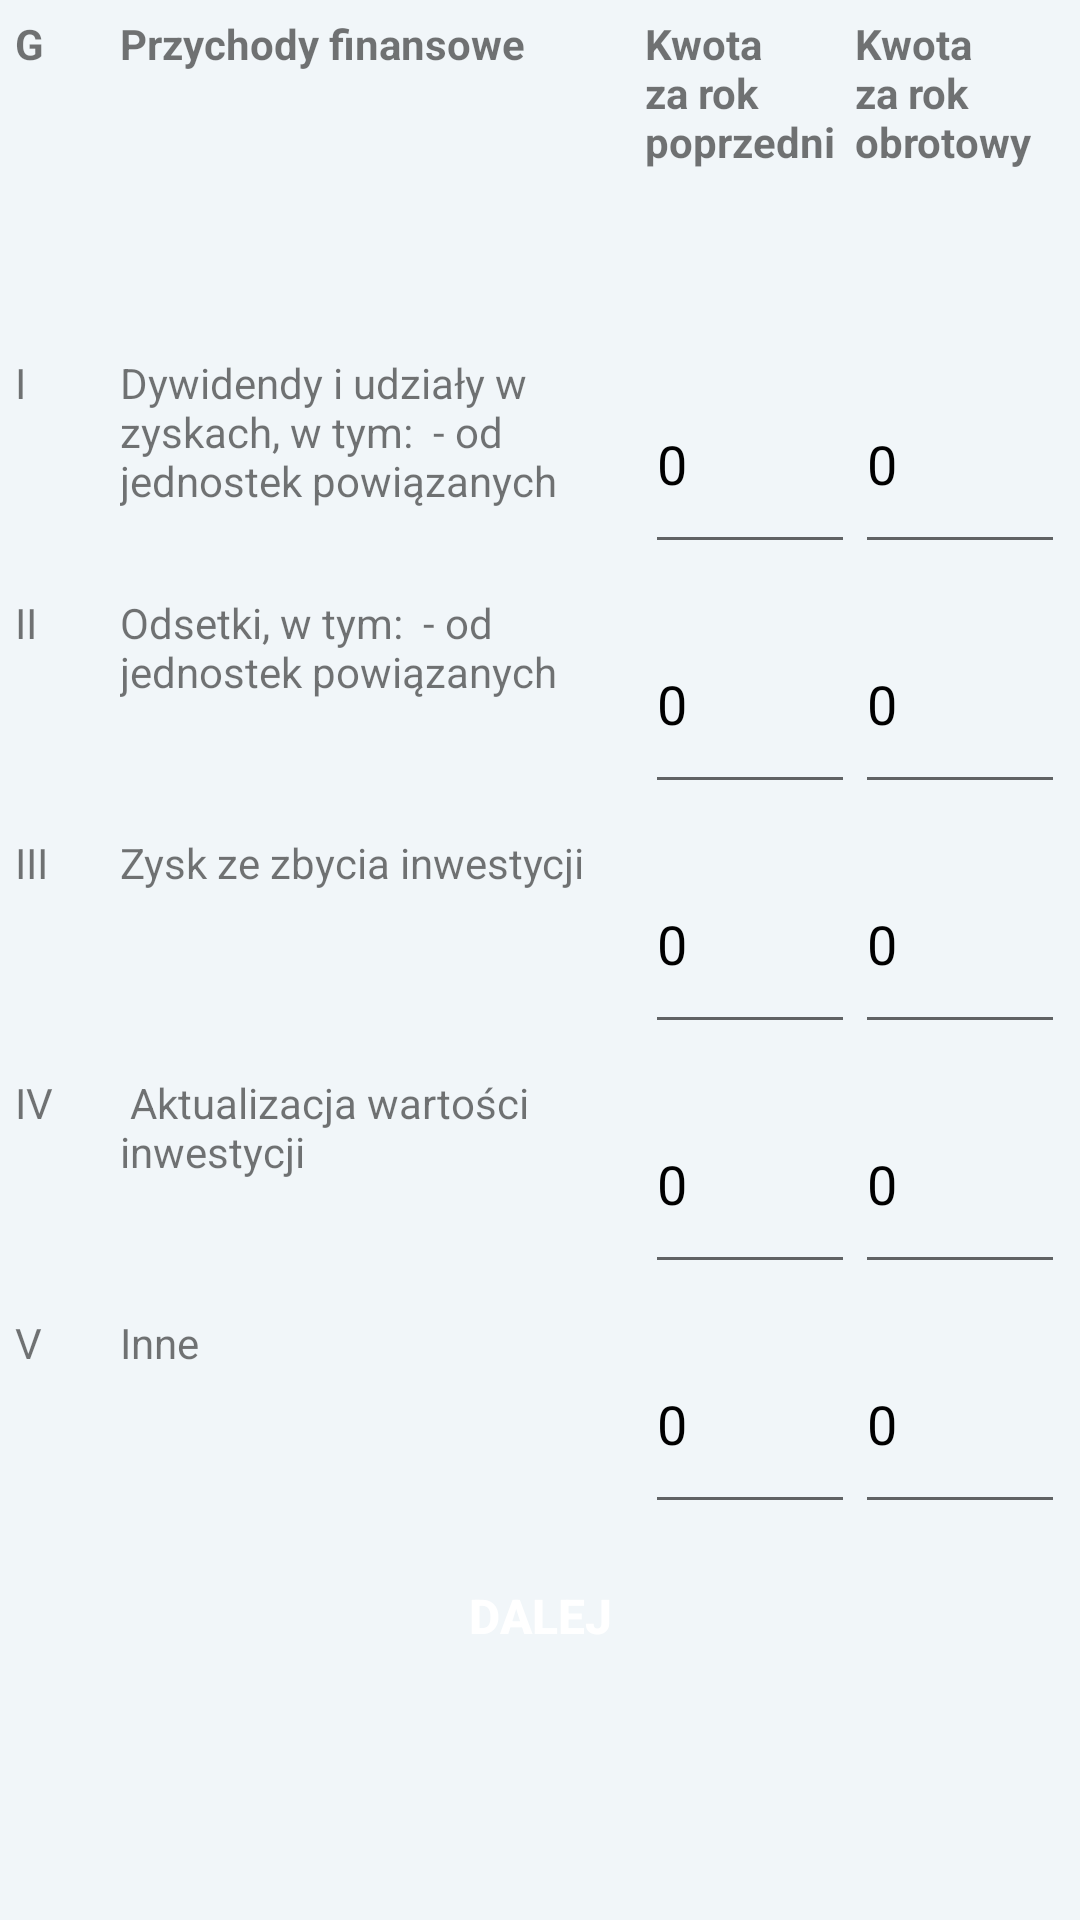

Android layout source for this screen:
<!-- AndroidManifest.xml: application theme RekinTheme -->
<!-- res/layout/gprzychodyfinansowe.xml -->
<?xml version="1.0" encoding="utf-8"?>
<ScrollView xmlns:android="http://schemas.android.com/apk/res/android"
    android:layout_width="fill_parent"
    android:layout_height="fill_parent">

    <LinearLayout
        android:layout_width="match_parent"
        android:layout_height="match_parent"
        android:orientation="vertical"
        android:weightSum="11">

        <LinearLayout
            android:layout_weight="1"
            android:layout_margin="5dp"
            android:orientation="horizontal"
            android:weightSum="10"
            android:layout_height="70dp"
            android:layout_width="match_parent">

            <TextView
                android:id="@+id/g01"
                android:layout_width="0dp"
                android:layout_height="fill_parent"
                android:layout_weight="1"
                android:text="G"
                android:textStyle="bold" />

            <TextView
                android:id="@+id/g02"
                android:layout_width="0dp"
                android:layout_height="fill_parent"
                android:layout_weight="5"
                android:text="Przychody finansowe  "
                android:textAllCaps="false"
                android:textStyle="bold" />

            <TextView
                android:id="@+id/g03"
                android:layout_width="0dp"
                android:layout_height="fill_parent"
                android:layout_weight="2"
                android:text="Kwota za rok poprzedni"
                android:textStyle="bold" />

            <TextView
                android:id="@+id/g04"
                android:layout_width="0dp"
                android:layout_height="fill_parent"
                android:layout_weight="2"
                android:text="Kwota za rok obrotowy"
                android:textStyle="bold" />

        </LinearLayout>

        <Space
            android:layout_weight="1"
            android:layout_width="match_parent"
            android:layout_height="33dp" />

        <LinearLayout
            android:layout_weight="1"
            android:layout_margin="5dp"
            android:orientation="horizontal"
            android:weightSum="10"
            android:layout_height="70dp"
            android:layout_width="match_parent">

            <TextView
                android:id="@+id/g11"
                android:layout_width="0dp"
                android:layout_height="fill_parent"
                android:layout_weight="1"
                android:text="I" />

            <TextView
                android:id="@+id/g12"
                android:layout_width="0dp"
                android:layout_height="fill_parent"
                android:layout_weight="5"
                android:text="Dywidendy i udziały w zyskach, w tym:  - od jednostek powiązanych   " />

            <EditText
                android:id="@+id/g13"
                android:text="0"
                android:inputType="numberDecimal"
                android:layout_width="0dp"
                android:layout_height="fill_parent"
                android:layout_weight="2"
                />

            <EditText
                android:id="@+id/g14"
                android:text="0"
                android:inputType="numberDecimal"
                android:layout_width="0dp"
                android:layout_height="fill_parent"
                android:layout_weight="2"
                />
        </LinearLayout>

        <LinearLayout
            android:layout_weight="1"
            android:layout_margin="5dp"
            android:orientation="horizontal"
            android:weightSum="10"
            android:layout_height="70dp"
            android:layout_width="match_parent">

            <TextView
                android:id="@+id/g21"
                android:layout_width="0dp"
                android:layout_height="fill_parent"
                android:layout_weight="1"
                android:text="II" />

            <TextView
                android:id="@+id/g22"
                android:layout_width="0dp"
                android:layout_height="fill_parent"
                android:layout_weight="5"
                android:text="Odsetki, w tym:  - od jednostek powiązanych   " />

            <EditText
                android:id="@+id/g23"
                android:text="0"
                android:inputType="numberDecimal"
                android:layout_width="0dp"
                android:layout_height="fill_parent"
                android:layout_weight="2"
                />

            <EditText
                android:id="@+id/g24"
                android:text="0"
                android:inputType="numberDecimal"
                android:layout_width="0dp"
                android:layout_height="fill_parent"
                android:layout_weight="2"
                />
        </LinearLayout>

        <LinearLayout
            android:layout_weight="1"
            android:layout_margin="5dp"
            android:orientation="horizontal"
            android:weightSum="10"
            android:layout_height="70dp"
            android:layout_width="match_parent">

            <TextView
                android:id="@+id/g31"
                android:layout_width="0dp"
                android:layout_height="fill_parent"
                android:layout_weight="1"
                android:text="III" />

            <TextView
                android:id="@+id/g32"
                android:layout_width="0dp"
                android:layout_height="fill_parent"
                android:layout_weight="5"
                android:text="Zysk ze zbycia inwestycji   " />

            <EditText
                android:id="@+id/g33"
                android:text="0"
                android:inputType="numberDecimal"
                android:layout_width="0dp"
                android:layout_height="fill_parent"
                android:layout_weight="2" />

            <EditText
                android:id="@+id/g34"
                android:text="0"
                android:inputType="numberDecimal"
                android:layout_width="0dp"
                android:layout_height="fill_parent"
                android:layout_weight="2"
                />
        </LinearLayout>

        <LinearLayout
            android:layout_weight="1"
            android:layout_margin="5dp"
            android:orientation="horizontal"
            android:weightSum="10"
            android:layout_height="70dp"
            android:layout_width="match_parent">

            <TextView
                android:id="@+id/g41"
                android:layout_width="0dp"
                android:layout_height="fill_parent"
                android:layout_weight="1"
                android:text="IV" />

            <TextView
                android:id="@+id/g42"
                android:layout_width="0dp"
                android:layout_height="fill_parent"
                android:layout_weight="5"
                android:text=" Aktualizacja wartości inwestycji   " />

            <EditText
                android:id="@+id/g43"
                android:text="0"
                android:inputType="numberDecimal"
                android:layout_width="0dp"
                android:layout_height="fill_parent"
                android:layout_weight="2"
                />

            <EditText
                android:inputType="numberDecimal"
                android:id="@+id/g44"
                android:text="0"
                android:layout_width="0dp"
                android:layout_height="fill_parent"
                android:layout_weight="2"
                />
        </LinearLayout>

        <LinearLayout
            android:layout_weight="1"
            android:layout_margin="5dp"
            android:orientation="horizontal"
            android:weightSum="10"
            android:layout_height="70dp"
            android:layout_width="match_parent">

            <TextView
                android:id="@+id/g51"
                android:layout_width="0dp"
                android:layout_height="fill_parent"
                android:layout_weight="1"
                android:text="V" />

            <TextView
                android:id="@+id/g52"
                android:layout_width="0dp"
                android:layout_height="fill_parent"
                android:layout_weight="5"
                android:text="Inne    " />

            <EditText
                android:id="@+id/g53"
                android:text="0"
                android:inputType="numberDecimal"
                android:layout_width="0dp"
                android:layout_height="fill_parent"
                android:layout_weight="2"
                />

            <EditText
                android:id="@+id/g54"
                android:text="0"
                android:inputType="numberDecimal"
                android:layout_width="0dp"
                android:layout_height="fill_parent"
                android:layout_weight="2"
                />
        </LinearLayout>

        <Button
            android:id="@+id/btn_g"
            android:layout_width="124dp"
            android:layout_height="51dp"
            android:layout_gravity="center_vertical|center_horizontal"
            android:layout_marginBottom="23dp"
            android:background="@drawable/button"
            android:textColor="@android:color/background_light"
            android:textSize="16sp"
            android:textStyle="bold"
            android:onClick="gh"
            android:text="Dalej" />


    </LinearLayout>
</ScrollView>
<!-- resources referenced by this layout -->
<resources>
  <style name="RekinTheme" parent="AppTheme">
          <item name="colorAccent">@color/accent_material_dark_1</item>
          <item name="android:textColorPrimary">@color/accent_material_dark_1</item>
          <item name="android:colorBackground">@color/background_material_light</item>
      </style>
  <style name="AppTheme" parent="Theme.AppCompat.Light.DarkActionBar">
          
          <item name="colorPrimary">@color/colorPrimary</item>
          <item name="colorPrimaryDark">@color/colorPrimaryDark</item>
          <item name="colorAccent">@color/colorAccent</item>
      </style>
  <color name="accent_material_dark_1">#000000</color>
  <color name="background_material_light">#f1f6f9</color>
  <color name="colorPrimary">#5e75f2</color>
  <color name="colorPrimaryDark">#303f9f</color>
  <color name="colorAccent">#FF4081</color>
</resources>
